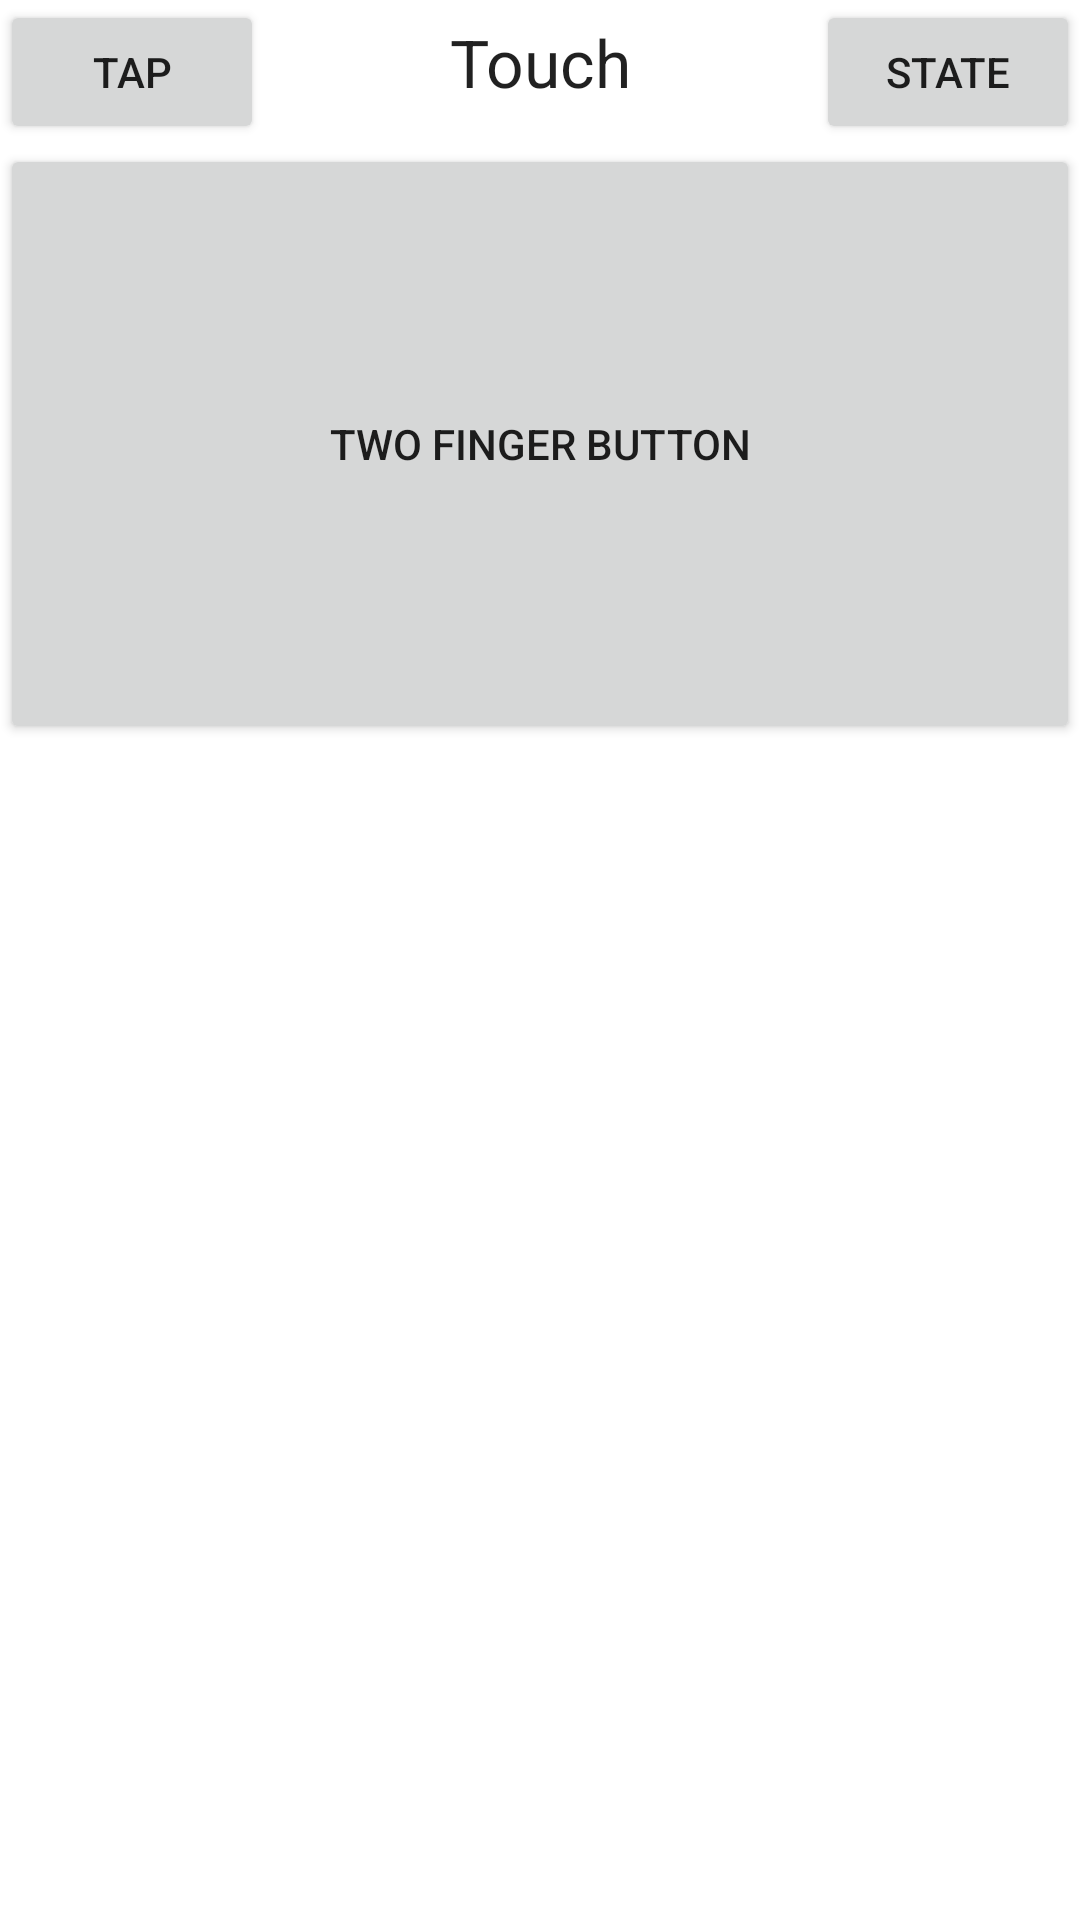

Reconstruct the res/layout file that produces this screen, plus the resources it refers to.
<!-- AndroidManifest.xml: fallback theme Theme.MaterialComponents.DayNight.NoActionBar -->
<!-- res/layout/activity_touch_demo.xml -->
<?xml version="1.0" encoding="utf-8"?>
<LinearLayout xmlns:android="http://schemas.android.com/apk/res/android"
              android:orientation="vertical"
              android:layout_width="fill_parent"
              android:layout_height="fill_parent">
    <LinearLayout
            android:orientation="horizontal"
            android:layout_width="match_parent"
            android:layout_height="wrap_content">
        <Button
                android:layout_width="wrap_content"
                android:layout_height="wrap_content"
                android:text="@string/tap_header"
                android:onClick="gotoPrevious"
                android:id="@+id/btnPre"
                android:layout_weight="0"/>
        <TextView
                android:layout_width="wrap_content"
                android:layout_height="wrap_content"
                android:gravity="center"
                android:id="@+id/txtCurrect"
                android:textAppearance="?android:attr/textAppearanceLarge"
                android:layout_weight="1" android:text="@string/touch_header"
        />
        <Button
                android:layout_width="wrap_content"
                android:layout_height="wrap_content"
                android:text="@string/state_header"
                android:onClick="gotoNext"
                android:id="@+id/btnNext"
                android:layout_weight="0"/>
    </LinearLayout>
    <LinearLayout
            android:layout_width="fill_parent"
            android:layout_height="fill_parent"
            android:orientation="vertical">
        <Button android:layout_width="fill_parent" android:layout_height="200sp"
                android:text="@string/touch_btn_text"
                android:id="@+id/touchButton"
                android:onClick="twoFingerClicked"/>
        <TextView
                android:layout_width="wrap_content"
                android:layout_height="wrap_content"
                android:textAppearance="?android:attr/textAppearanceLarge"
                android:id="@+id/touchTxt" android:layout_gravity="center"/>
    </LinearLayout>
</LinearLayout>
<!-- resources referenced by this layout -->
<resources>
  <string name="state_header">State</string>
  <string name="tap_header">Tap</string>
  <string name="touch_btn_text">Two Finger Button</string>
  <string name="touch_header">Touch</string>
</resources>
